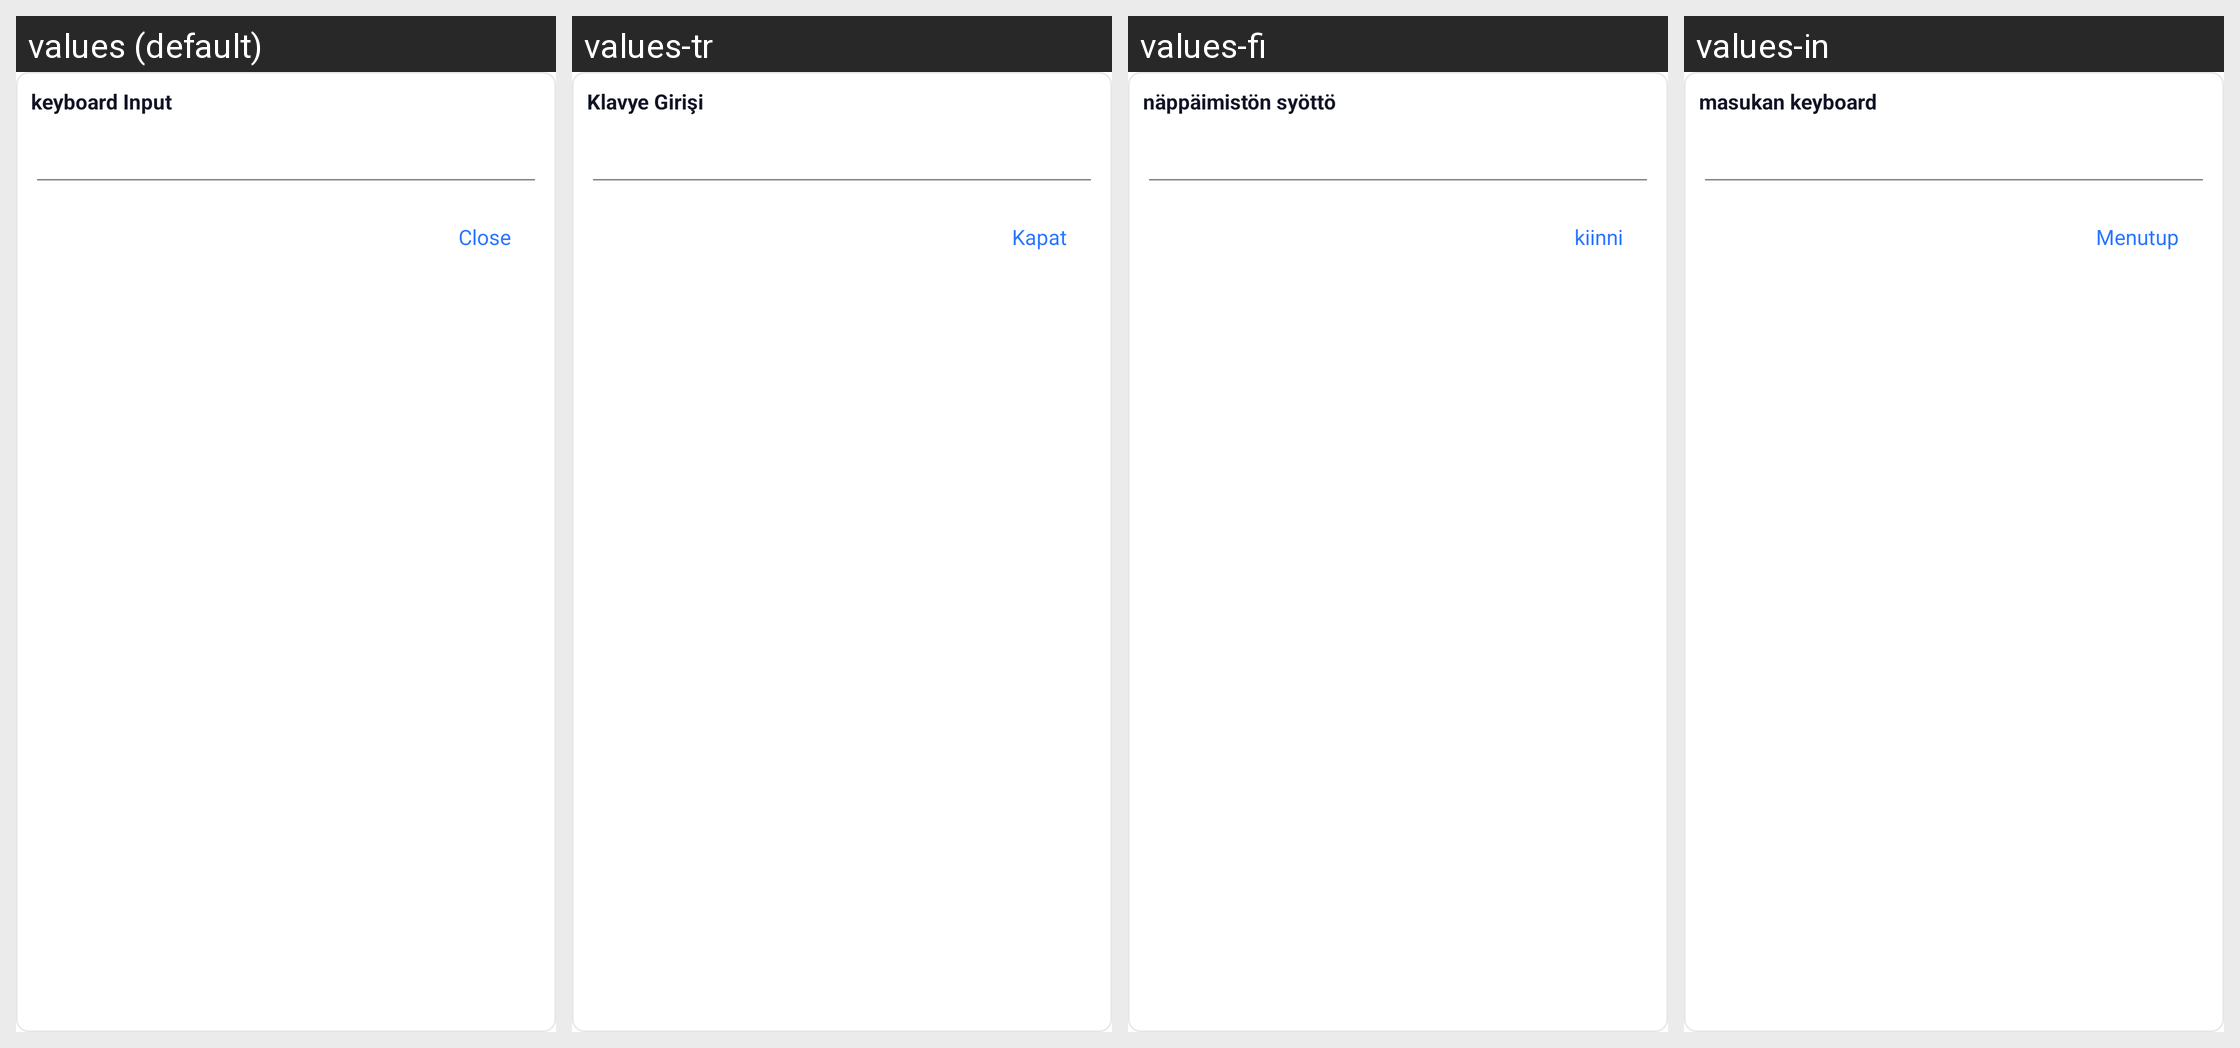

The same Android screen rendered under several of its app's locales, left to right. List the strings drawn on it with the default value and each locale's translation.
Android screen res/layout/dialog_fragment_text_input.xml rendered under 4 locales, left to right: values (default), values-tr, values-fi, values-in. Device: Nexus 5 (rendered at 1080×1920; each locale shown at half size, 540×960, under a caption strip naming it); theme Theme.CastForChromeCast.
Other locales in the repository, not shown: values-es, values-fr, values-hi, values-ja, values-kr, values-no, values-ru, values-vi.
Strings drawn on this screen, with the default value and each locale's value (text and hints the layout hard-codes, and strings that could not be matched under every locale, appear in the picture but are not listed):

keyboard_input
  values: keyboard Input
  values-tr: Klavye Girişi
  values-fi: näppäimistön syöttö
  values-in: masukan keyboard

close
  values: Close
  values-tr: Kapat
  values-fi: kiinni
  values-in: Menutup
